Image classification data set "raw" (NewbEkansh/agri-genomic-insurance on GitHub). Class labels (5): bacterial blight, blast, healthy, bacterial leaf blight, leaf blast.

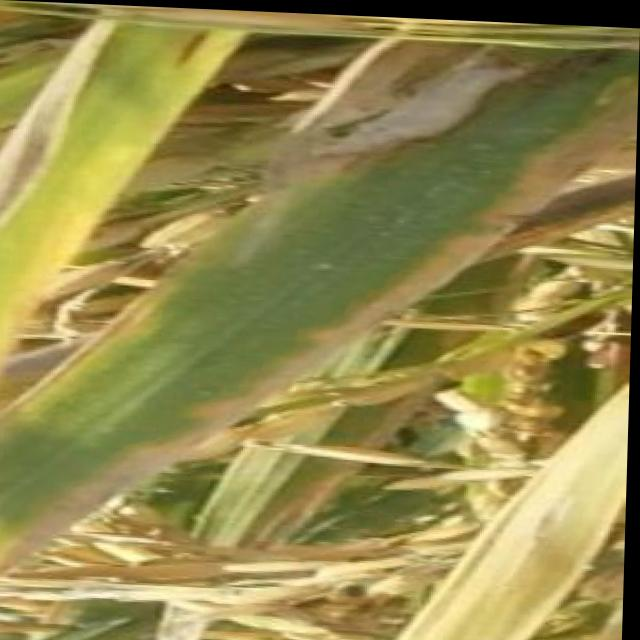
Label: bacterial blight

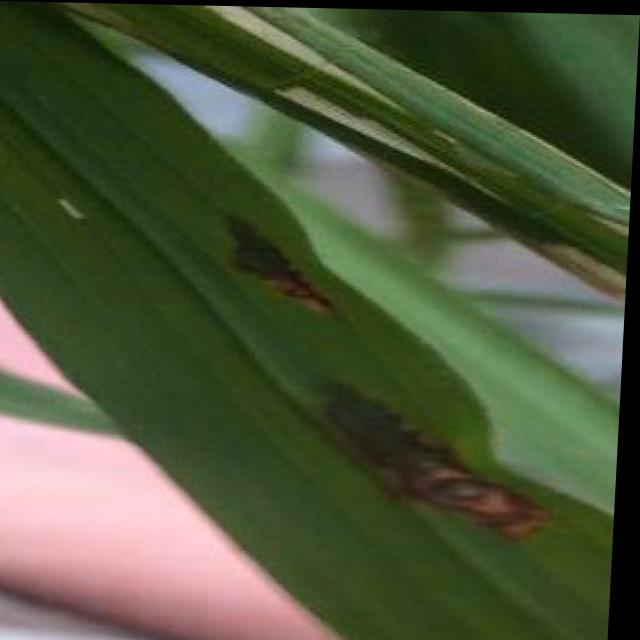
Label: blast

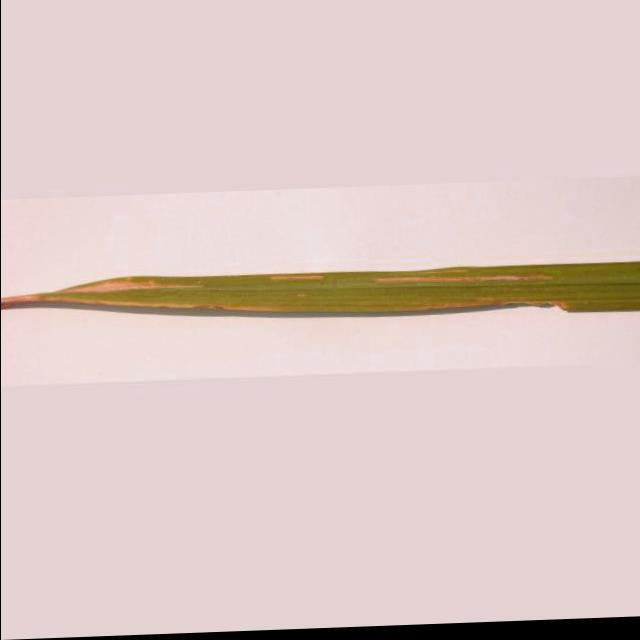
Label: bacterial leaf blight

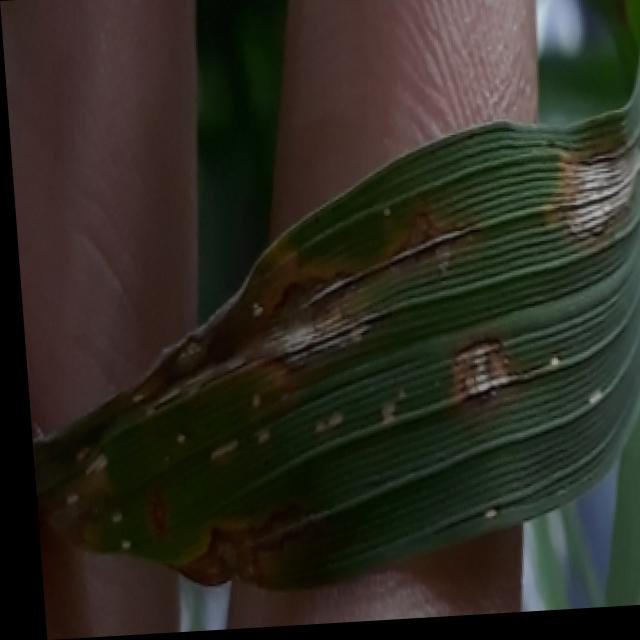
Label: blast

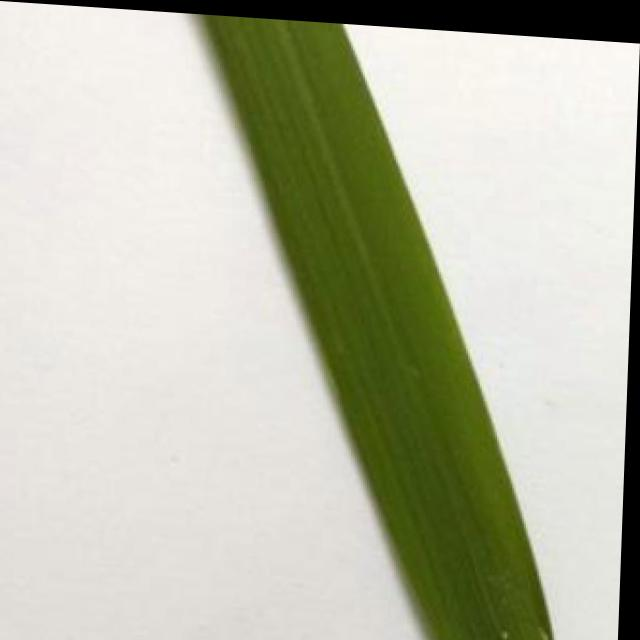
Label: healthy

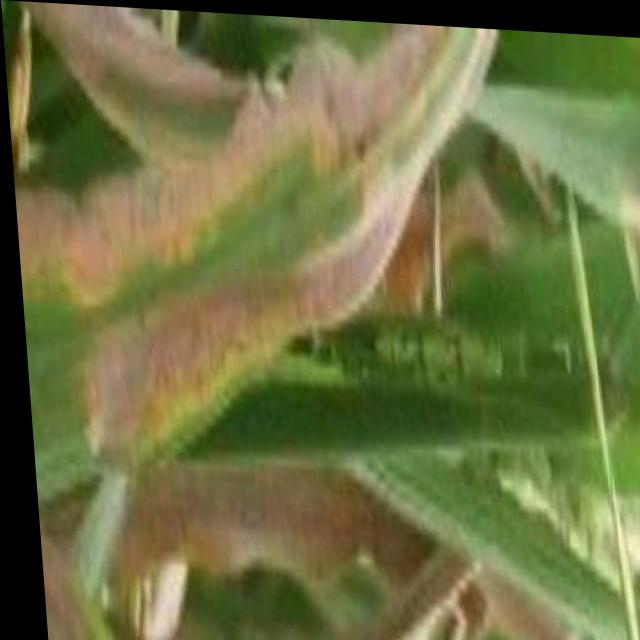
Label: bacterial blight
